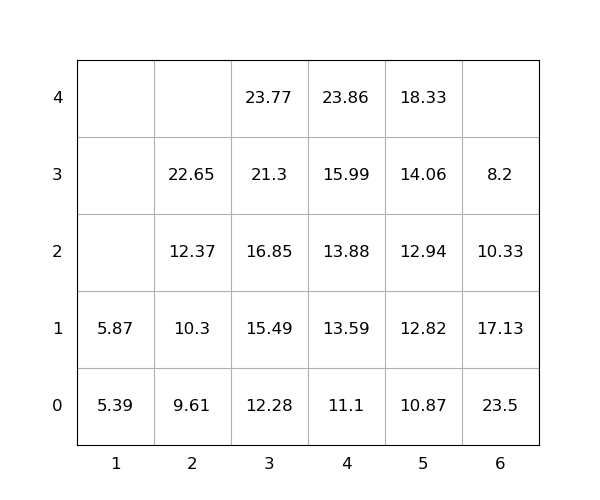

Values plotted in this chart, from the file beside it:
idx, loc_x, loc_y, loc_z, weight, seq, emerg, reloc, size(ft)
1, 3, 0, 0, 12.28, 1, 0, 0, 20
2, 3, 0, 1, 15.49, 2, 0, 0, 20
3, 3, 0, 2, 16.85, 3, 0, 0, 20
4, 3, 0, 3, 21.3, 4, 0, 0, 20
5, 4, 0, 0, 11.1, 5, 0, 0, 20
6, 3, 0, 4, 23.77, 6, 0, 0, 20
7, 4, 0, 1, 13.59, 7, 0, 0, 20
8, 4, 0, 2, 13.88, 8, 0, 0, 20
9, 5, 0, 0, 10.87, 9, 0, 0, 20
10, 6, 0, 0, 23.5, 10, 0, 1.0, 20
11, 6, 0, 1, 17.13, 11, 0, 1, 20
12, 4, 0, 3, 15.99, 12, 0, 0, 20
13, 5, 0, 1, 12.82, 13, 0, 0, 20
14, 5, 0, 2, 12.94, 14, 0, 0, 20
15, 2, 0, 0, 9.61, 15, 0, 0, 20
16, 4, 0, 4, 23.86, 16, 0, 0, 20
17, 5, 0, 3, 14.06, 17, 0, 0, 20
18, 5, 0, 4, 18.33, 18, 0, 0, 20
19, 6, 0, 2, 10.33, 19, 0, 1, 20
20, 2, 0, 1, 10.3, 20, 0, 0, 20
21, 2, 0, 2, 12.37, 21, 0, 0, 20
22, 6, 0, 3, 8.2, 22, 0, 1, 20
23, 2, 0, 3, 22.65, 23, 0, 0, 20
24, 1, 0, 0, 5.39, 24, 0, 0, 20
25, 1, 0, 1, 5.87, 25, 0, 0, 20
